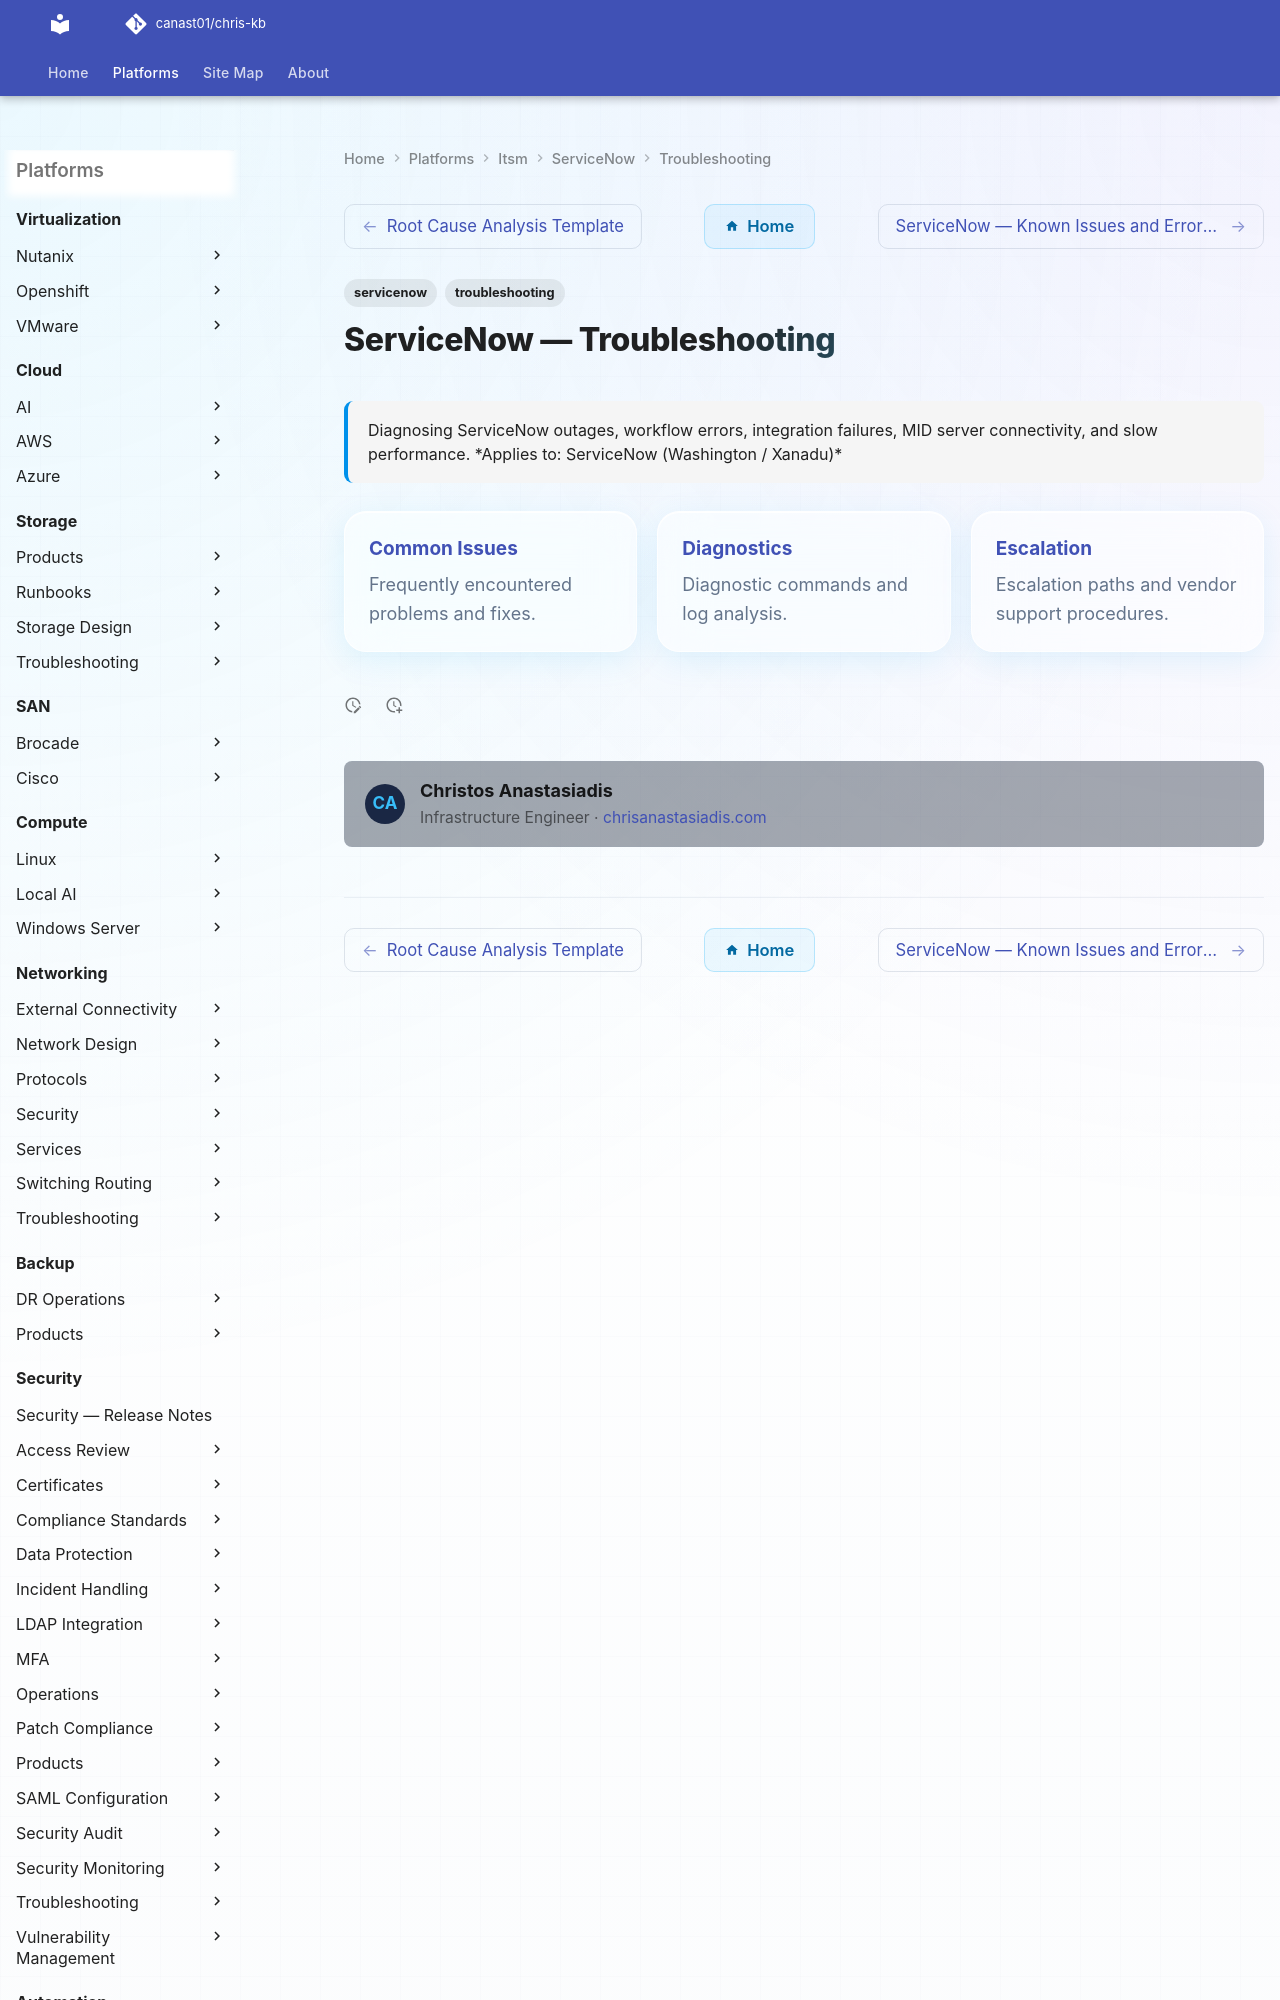

repository: canast01/chris-kb · page: itsm/servicenow/troubleshooting/index.html · generator: mkdocs

---
tags:
  - servicenow
  - troubleshooting
search:
  boost: 1.5
description: "Diagnosing ServiceNow outages, workflow errors, integration failures, MID server connectivity, and slow performance."
---
